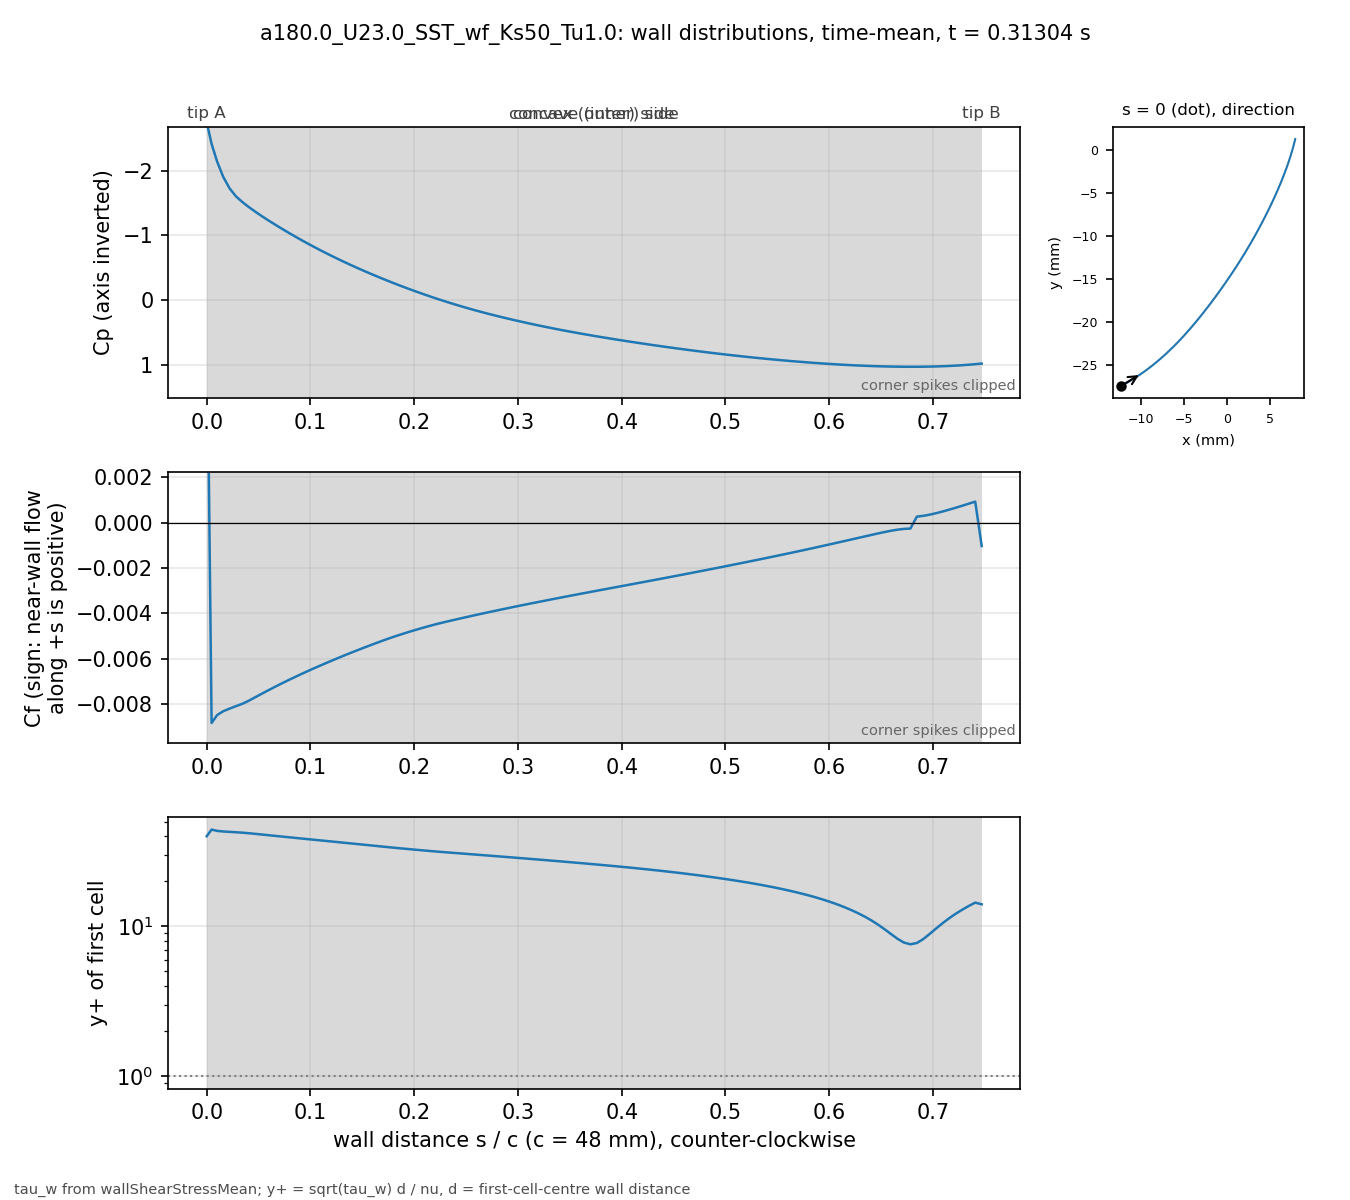

The data file committed next to this chart (first rows):
# a180.0_U23.0_SST_wf_Ks50_Tu1.0 t=0.313…, p_inf=0; Cf signed by near-wall flow dir…
patch, s_over_c, x_m, y_m, Cp, Cf, yplus, d_first_m
blade, 0.000000, -0.01227, -0.02739, -2.745, 0.01052, 39.98, 0.0003633
blade, 0.004708, -0.01207, -0.02729, -2.412, -0.008841, 44.26, 0.0004387
blade, 0.01001, -0.01185, -0.02716, -2.14, -0.008493, 43.38, 0.0004388
blade, 0.01593, -0.0116, -0.02702, -1.903, -0.008323, 42.97, 0.000439
blade, 0.02215, -0.01134, -0.02687, -1.724, -0.008206, 42.72, 0.0004396
blade, 0.0284, -0.01108, -0.02672, -1.599, -0.008096, 42.46, 0.0004399
blade, 0.03464, -0.01083, -0.02656, -1.511, -0.007989, 42.19, 0.00044
blade, 0.04089, -0.01058, -0.0264, -1.434, -0.007851, 41.82, 0.00044
blade, 0.04714, -0.01033, -0.02624, -1.362, -0.007696, 41.41, 0.00044
blade, 0.05339, -0.01008, -0.02607, -1.295, -0.007542, 40.99, 0.00044
blade, 0.05964, -0.00983, -0.0259, -1.23, -0.007392, 40.58, 0.00044
blade, 0.06588, -0.009586, -0.02573, -1.167, -0.007244, 40.17, 0.00044
blade, 0.07213, -0.009343, -0.02555, -1.106, -0.0071, 39.77, 0.00044
blade, 0.07838, -0.009103, -0.02537, -1.047, -0.006959, 39.38, 0.00044
blade, 0.08463, -0.008865, -0.02519, -0.9886, -0.006822, 38.99, 0.00044
blade, 0.09088, -0.00863, -0.025, -0.932, -0.006688, 38.6, 0.00044
blade, 0.09712, -0.008396, -0.02481, -0.8769, -0.006557, 38.22, 0.00044
blade, 0.1034, -0.008164, -0.02462, -0.8232, -0.006429, 37.85, 0.00044
blade, 0.1096, -0.007935, -0.02443, -0.7709, -0.006303, 37.48, 0.00044
blade, 0.1159, -0.007708, -0.02423, -0.72, -0.00618, 37.11, 0.00044
blade, 0.1221, -0.007482, -0.02404, -0.6704, -0.006059, 36.74, 0.00044
blade, 0.1284, -0.007259, -0.02384, -0.6219, -0.00594, 36.38, 0.00044
blade, 0.1346, -0.007038, -0.02363, -0.5748, -0.005823, 36.02, 0.00044
blade, 0.1409, -0.006819, -0.02343, -0.5288, -0.005709, 35.66, 0.00044
blade, 0.1471, -0.006602, -0.02322, -0.484, -0.005596, 35.31, 0.00044
blade, 0.1534, -0.006387, -0.02301, -0.4403, -0.005486, 34.96, 0.00044
blade, 0.1596, -0.006173, -0.0228, -0.3975, -0.005377, 34.61, 0.00044
blade, 0.1659, -0.005962, -0.02259, -0.3558, -0.005271, 34.27, 0.00044
blade, 0.1721, -0.005752, -0.02237, -0.3149, -0.005166, 33.93, 0.00044
blade, 0.1784, -0.005545, -0.02216, -0.275, -0.005066, 33.6, 0.00044
blade, 0.1846, -0.005339, -0.02194, -0.236, -0.00497, 33.28, 0.00044
blade, 0.1908, -0.005135, -0.02172, -0.198, -0.004878, 32.97, 0.00044
blade, 0.1971, -0.004932, -0.0215, -0.1608, -0.00479, 32.67, 0.00044
blade, 0.2033, -0.004732, -0.02128, -0.1246, -0.004705, 32.38, 0.00044
blade, 0.2096, -0.004532, -0.02105, -0.0894, -0.004623, 32.09, 0.00044
blade, 0.2158, -0.004335, -0.02083, -0.05509, -0.004544, 31.82, 0.00044
blade, 0.2221, -0.004139, -0.0206, -0.02173, -0.004469, 31.55, 0.00044
blade, 0.2283, -0.003944, -0.02037, 0.01071, -0.004398, 31.3, 0.00044
blade, 0.2346, -0.003751, -0.02014, 0.04222, -0.004331, 31.07, 0.00044
blade, 0.2408, -0.00356, -0.01991, 0.07285, -0.004265, 30.83, 0.00044
blade, 0.2471, -0.003369, -0.01968, 0.1026, -0.0042, 30.59, 0.00044
blade, 0.2533, -0.00318, -0.01945, 0.1314, -0.004136, 30.36, 0.00044
blade, 0.2596, -0.002992, -0.01921, 0.1593, -0.004072, 30.12, 0.00044
blade, 0.2658, -0.002805, -0.01898, 0.1862, -0.004009, 29.89, 0.00044
blade, 0.2721, -0.002619, -0.01874, 0.2124, -0.003947, 29.66, 0.00044
blade, 0.2783, -0.002435, -0.01851, 0.2377, -0.003886, 29.43, 0.00044
blade, 0.2846, -0.002251, -0.01827, 0.2624, -0.003826, 29.2, 0.00044
blade, 0.2908, -0.002069, -0.01803, 0.2863, -0.003766, 28.97, 0.00044
blade, 0.2971, -0.001888, -0.01779, 0.3097, -0.003707, 28.74, 0.00044
blade, 0.3033, -0.001707, -0.01755, 0.3324, -0.003649, 28.51, 0.00044
blade, 0.3096, -0.001528, -0.01731, 0.3545, -0.003591, 28.29, 0.00044
blade, 0.3158, -0.00135, -0.01707, 0.376, -0.003534, 28.06, 0.00044
blade, 0.3221, -0.001173, -0.01683, 0.397, -0.003477, 27.83, 0.00044
blade, 0.3283, -0.0009966, -0.01659, 0.4174, -0.003421, 27.61, 0.00044
blade, 0.3346, -0.0008214, -0.01634, 0.4374, -0.003365, 27.38, 0.00044
blade, 0.3408, -0.0006472, -0.0161, 0.4568, -0.003309, 27.16, 0.00044
blade, 0.3471, -0.000474, -0.01585, 0.4757, -0.003254, 26.93, 0.00044
blade, 0.3533, -0.0003018, -0.01561, 0.4942, -0.0032, 26.7, 0.00044
blade, 0.3595, -0.0001305, -0.01536, 0.5122, -0.003145, 26.47, 0.00044
... 62 more rows
